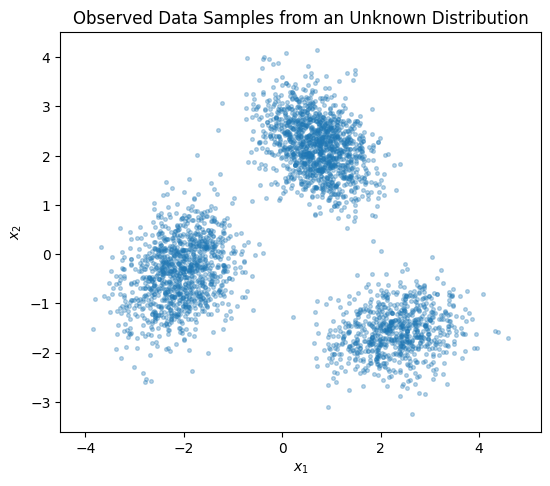
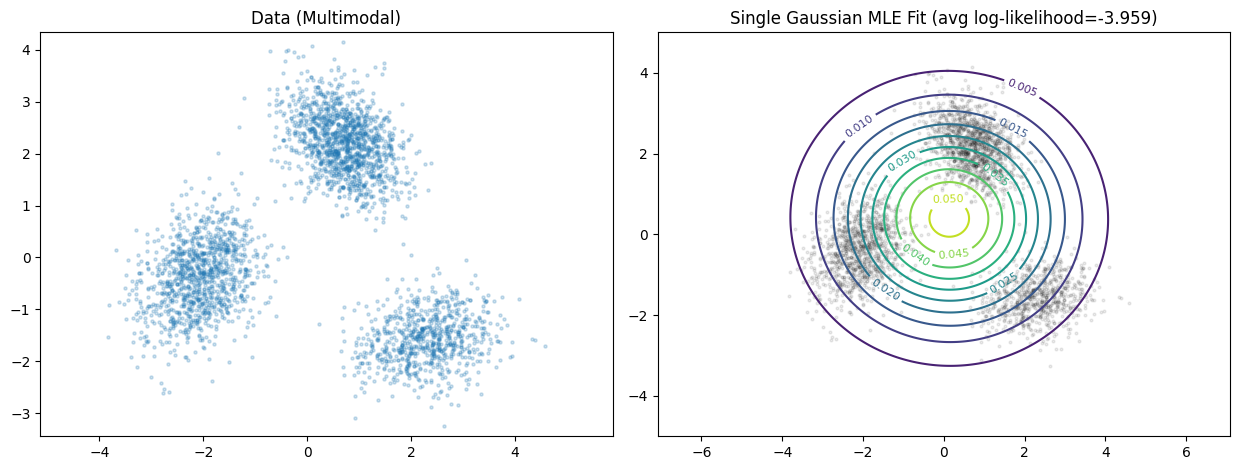
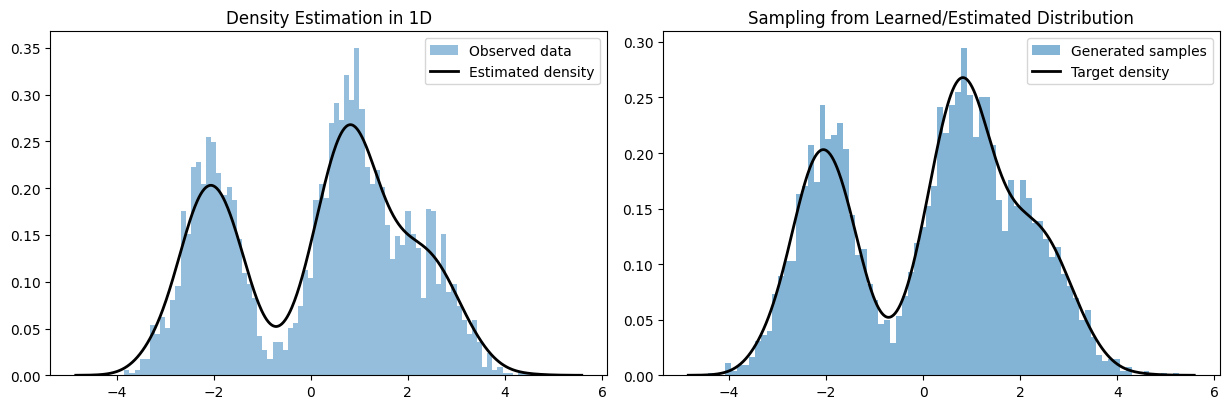
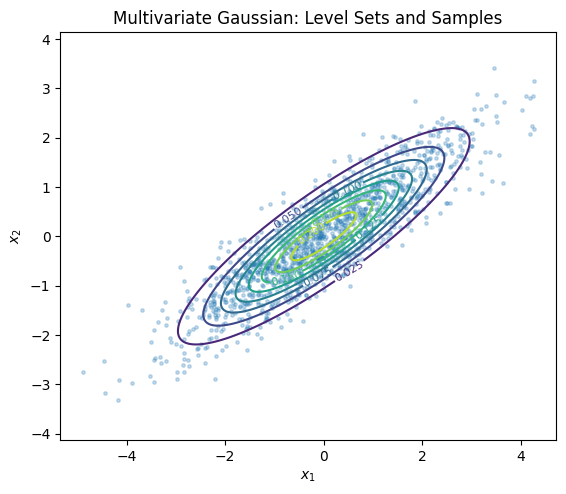

These charts were generated, in order, by the following Python code: (Note: this script raises an exception after producing the figures.)
import numpy as np
import matplotlib
if not hasattr(matplotlib.rcParams, '_get'):
    matplotlib.rcParams._get = matplotlib.rcParams.get
import matplotlib.pyplot as plt
from scipy.stats import gaussian_kde, multivariate_normal

plt.style.use('default')
np.set_printoptions(precision=4, suppress=True)
rng = np.random.default_rng(5)


# 2D multimodal toy dataset used throughout Lecture 1.
means = np.array([[-2.1, -0.4], [0.7, 2.2], [2.3, -1.6]])
covs = np.array([
    [[0.32, 0.10], [0.10, 0.42]],
    [[0.30, -0.12], [-0.12, 0.34]],
    [[0.44, 0.05], [0.05, 0.24]],
])
probs = np.array([0.34, 0.41, 0.25])

n = 3200
comp = rng.choice(3, size=n, p=probs)
X = np.zeros((n, 2))
for k in range(3):
    idx = comp == k
    X[idx] = rng.multivariate_normal(means[k], covs[k], size=idx.sum())

fig, ax = plt.subplots(figsize=(6.2, 5.2))
ax.scatter(X[:, 0], X[:, 1], s=7, alpha=0.3)
ax.set_title('Observed Data Samples from an Unknown Distribution')
ax.set_xlabel('$x_1$')
ax.set_ylabel('$x_2$')
ax.axis('equal')
plt.show()


# MLE for a single Gaussian on the multimodal dataset.
# This intentionally underfits to illustrate model-family mismatch.
mu_hat = X.mean(axis=0)
cov_hat = np.cov(X.T)

rv_hat = multivariate_normal(mean=mu_hat, cov=cov_hat)
ll = rv_hat.logpdf(X).mean()

xx, yy = np.meshgrid(np.linspace(-5, 5, 220), np.linspace(-5, 5, 220))
pts = np.column_stack([xx.ravel(), yy.ravel()])
zz = rv_hat.pdf(pts).reshape(xx.shape)

fig, ax = plt.subplots(1, 2, figsize=(12.5, 4.8))
ax[0].scatter(X[:, 0], X[:, 1], s=5, alpha=0.22)
ax[0].set_title('Data (Multimodal)')
ax[0].axis('equal')

cs = ax[1].contour(xx, yy, zz, levels=10, cmap='viridis')
ax[1].clabel(cs, inline=True, fontsize=8)
ax[1].scatter(X[:, 0], X[:, 1], s=4, alpha=0.08, color='black')
ax[1].set_title(f'Single Gaussian MLE Fit (avg log-likelihood={ll:.3f})')
ax[1].axis('equal')

plt.tight_layout()
plt.show()


# 1D density estimation and sampling demonstration.
x1 = X[:, 0]
kde = gaussian_kde(x1)
grid = np.linspace(x1.min() - 1.0, x1.max() + 1.0, 600)
dens = kde(grid)

# Approximate sampling from estimated density by CDF inversion.
pdf = dens / np.trapz(dens, grid)
cdf = np.cumsum(pdf)
cdf /= cdf[-1]

u = rng.uniform(size=4500)
x_samp = np.interp(u, cdf, grid)

fig, ax = plt.subplots(1, 2, figsize=(12.4, 4.2))
ax[0].hist(x1, bins=80, density=True, alpha=0.48, label='Observed data')
ax[0].plot(grid, pdf, lw=2.0, color='black', label='Estimated density')
ax[0].set_title('Density Estimation in 1D')
ax[0].legend()

ax[1].hist(x_samp, bins=80, density=True, alpha=0.55, label='Generated samples')
ax[1].plot(grid, pdf, lw=2.0, color='black', label='Target density')
ax[1].set_title('Sampling from Learned/Estimated Distribution')
ax[1].legend()

plt.tight_layout()
plt.show()


mean = np.array([0.0, 0.0])
cov = np.array([[2.0, 1.3], [1.3, 1.1]])
rv = multivariate_normal(mean=mean, cov=cov)

xx, yy = np.meshgrid(np.linspace(-4, 4, 240), np.linspace(-4, 4, 240))
pts = np.column_stack([xx.ravel(), yy.ravel()])
zz = rv.pdf(pts).reshape(xx.shape)

S = rng.multivariate_normal(mean, cov, size=1400)

fig, ax = plt.subplots(figsize=(6.4, 5.3))
cs = ax.contour(xx, yy, zz, levels=10, cmap='viridis')
ax.clabel(cs, inline=True, fontsize=8)
ax.scatter(S[:, 0], S[:, 1], s=6, alpha=0.25)
ax.set_title('Multivariate Gaussian: Level Sets and Samples')
ax.set_xlabel('$x_1$')
ax.set_ylabel('$x_2$')
ax.axis('equal')
plt.show()


# Hand-crafted latent generator for intuition (not learned).
Z = rng.normal(size=(3600, 2))
A = np.array([[1.7, 0.4], [-0.3, 1.25]])
nonlinear = np.column_stack([
    0.7 * np.sin(1.25 * Z[:, 0]),
    0.55 * np.cos(1.8 * Z[:, 1]),
])
Xg = Z @ A.T + nonlinear + 0.10 * rng.normal(size=(len(Z), 2))

fig, ax = plt.subplots(1, 2, figsize=(12.4, 4.9))
ax[0].scatter(Z[:, 0], Z[:, 1], s=5, alpha=0.30)
ax[0].set_title(r'Latent samples $z \sim \mathcal N(0, I)$')
ax[0].set_xlabel('$z_1$')
ax[0].set_ylabel('$z_2$')
ax[0].axis('equal')

ax[1].scatter(Xg[:, 0], Xg[:, 1], s=5, alpha=0.30, color='#DD8452')
ax[1].set_title(r'Decoded data samples $x = g_	heta(z)$')
ax[1].set_xlabel('$x_1$')
ax[1].set_ylabel('$x_2$')
ax[1].axis('equal')

plt.tight_layout()
plt.show()
